Run: headless pygame with SDL's dummy video driver; simulated clock (each Clock.tick advances the game by its frame time, no real sleeping); random seed 0; keys injected as events and as key.get_pressed() state; no mouse input.
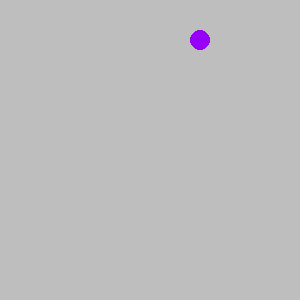
Frame 1 of 4 · flips 1–60 · no input
Frame 2 of 4 · flips 61–180 · tapped SPACE, RETURN · held RIGHT (→), D · screen unchanged from frame 1, image omitted
Frame 3 of 4 · flips 181–300 · held DOWN (↓), S · screen unchanged from frame 2, image omitted
Frame 4 of 4 · flips 301–420 · held LEFT (←), A, UP (↑), W · screen unchanged from frame 3, image omitted

The pygame program that drew these frames:

import pygame
import sys


# done: Create a Ball class.
# done: Member variables: screen, color, x, y, radius, speed_x, speed_y
# done: Methods __init__, draw, move

class Ball:
    def __init__(self, screen, color, x, y, radius, speed_x, speed_y):
        self.screen = screen
        self.color = color
        self.x = x
        self.y = y
        self.radius = radius
        self.speed_x = speed_x
        self.speed_y = speed_y

    def draw(self):
        pygame.draw.circle(self.screen, (150, 0, 250), (self.x, self.y), self.radius)

    def move(self):
        if self.x < self.radius or self.x > 300-self.radius:
            self.speed_x *= -1
        if self.y < self.radius or self.y > 300-self.radius:
            self.speed_y *= -1
        self.x += self.speed_x
        self.y += self.speed_y


def main():
    pygame.init()
    screen = pygame.display.set_mode((300, 300))
    pygame.display.set_caption('Bouncing Ball')
    screen.fill(pygame.Color('gray'))
    clock = pygame.time.Clock()

    # TODO: Create an instance of the Ball class
    ball = Ball(screen, (150, 0, 250), 200, 40, 10, 20, 20)
    while True:
        for event in pygame.event.get():
            if event.type == pygame.QUIT:
                sys.exit()

        clock.tick(60)
        screen.fill(pygame.Color('gray'))

        # TODO: Move the ball
        ball.move()
        # TODO: Draw the ball
        ball.draw()

        pygame.display.update()


main()
